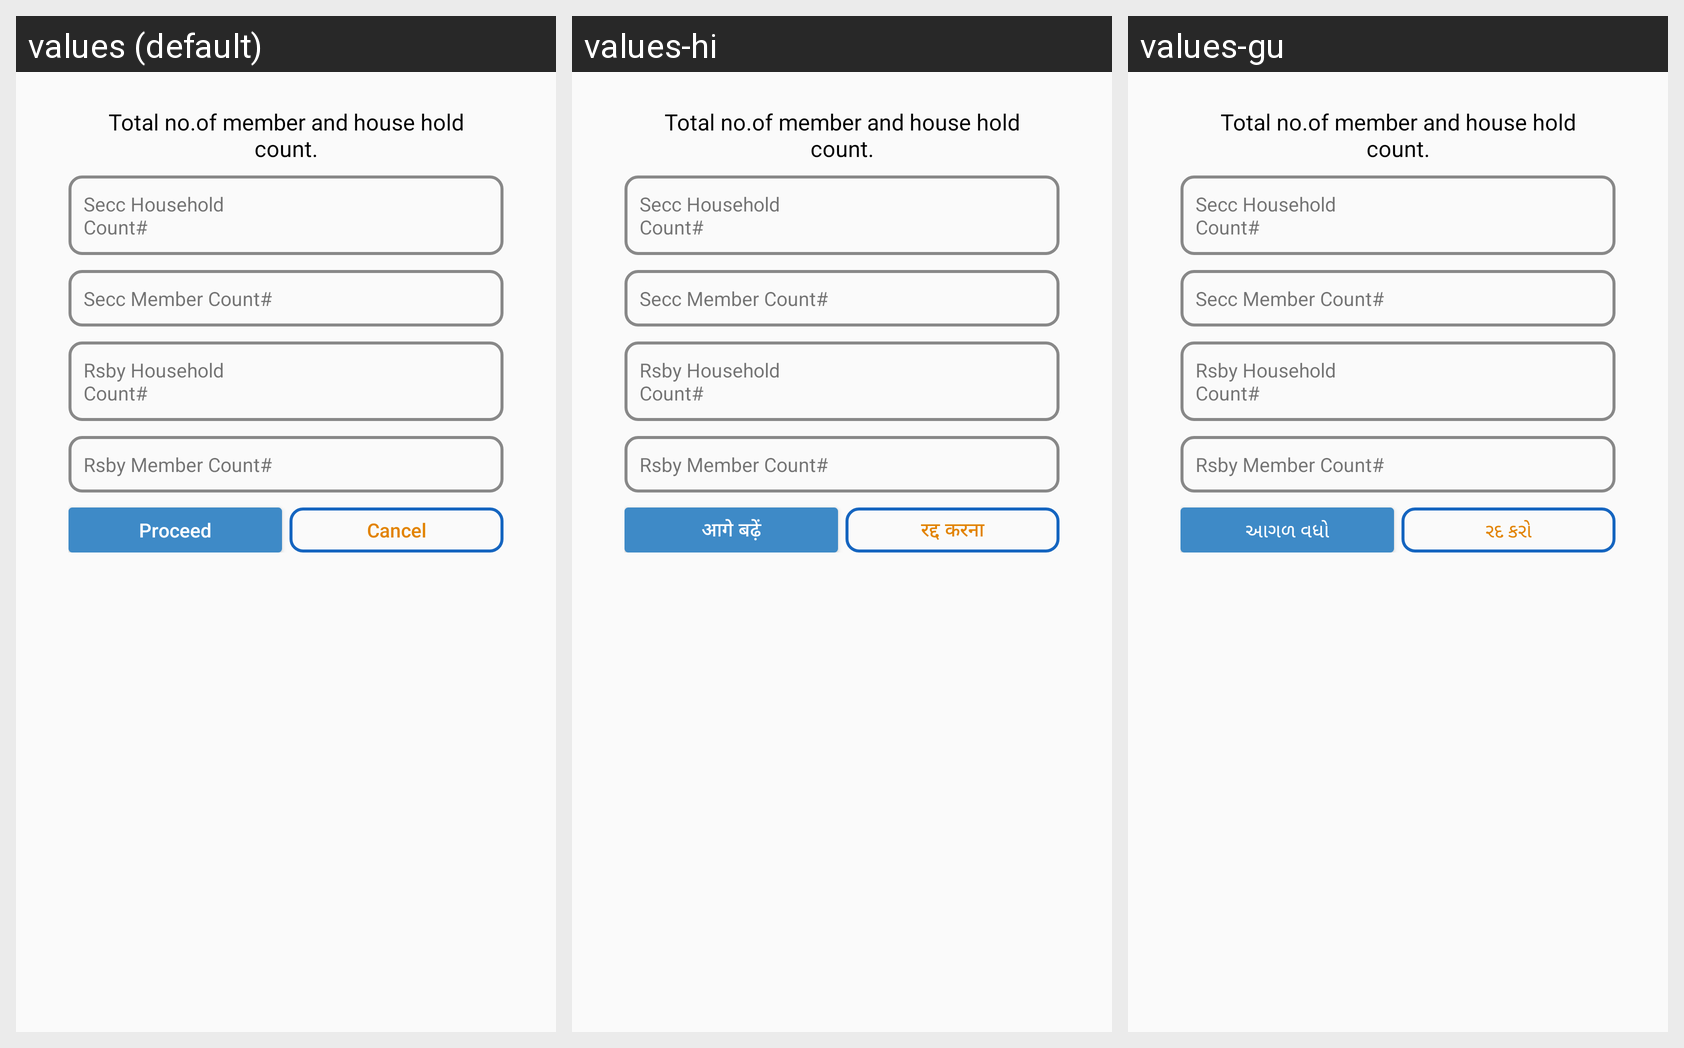

For this localized Android screen grid, give each drawn string resource with its value in every locale shown.
Android screen res/layout/show_count.xml rendered under 3 locales, left to right: values (default), values-hi, values-gu. Device: Nexus 5 (rendered at 1080×1920; each locale shown at half size, 540×960, under a caption strip naming it); theme myTheme.
Strings drawn on this screen, with the default value and each locale's value (text and hints the layout hard-codes, and strings that could not be matched under every locale, appear in the picture but are not listed):

seccHousholdCount
  values: Secc Household Count#
  values-hi: Secc Household Count#
  values-gu: Secc Household Count#  [not translated; the default value is used]

seccMemberCount
  values: Secc Member Count#
  values-hi: Secc Member Count#
  values-gu: Secc Member Count#  [not translated; the default value is used]

rsbyHousholdCount
  values: Rsby Household Count#
  values-hi: Rsby Household Count#
  values-gu: Rsby Household Count#  [not translated; the default value is used]

rsbyMemberCount
  values: Rsby Member Count#
  values-hi: Rsby Member Count#
  values-gu: Rsby Member Count#  [not translated; the default value is used]

proceed
  values: Proceed
  values-hi: आगे बढ़ें
  values-gu: આગળ વધો

cancel
  values: Cancel
  values-hi: रद्द करना
  values-gu: રદ કરો
